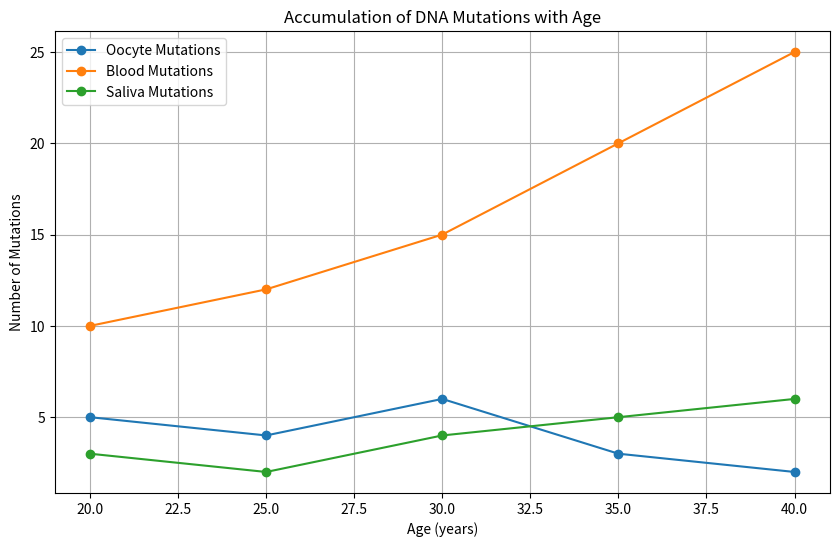

Here is the Python script that generated this plot:
import pandas as pd
import matplotlib.pyplot as plt

# Sample data
age = [20, 25, 30, 35, 40]
oocyte_mutations = [5, 4, 6, 3, 2]
blood_mutations = [10, 12, 15, 20, 25]
saliva_mutations = [3, 2, 4, 5, 6]

# Create DataFrame
mutation_data = pd.DataFrame({'Age': age, 'Oocyte': oocyte_mutations, 'Blood': blood_mutations, 'Saliva': saliva_mutations})

# Plotting
plt.figure(figsize=(10, 6))
plt.plot(mutation_data['Age'], mutation_data['Oocyte'], marker='o', label='Oocyte Mutations')
plt.plot(mutation_data['Age'], mutation_data['Blood'], marker='o', label='Blood Mutations')
plt.plot(mutation_data['Age'], mutation_data['Saliva'], marker='o', label='Saliva Mutations')
plt.title('Accumulation of DNA Mutations with Age')
plt.xlabel('Age (years)')
plt.ylabel('Number of Mutations')
plt.legend()
plt.grid()
plt.show()

# Further analysis can be added here.